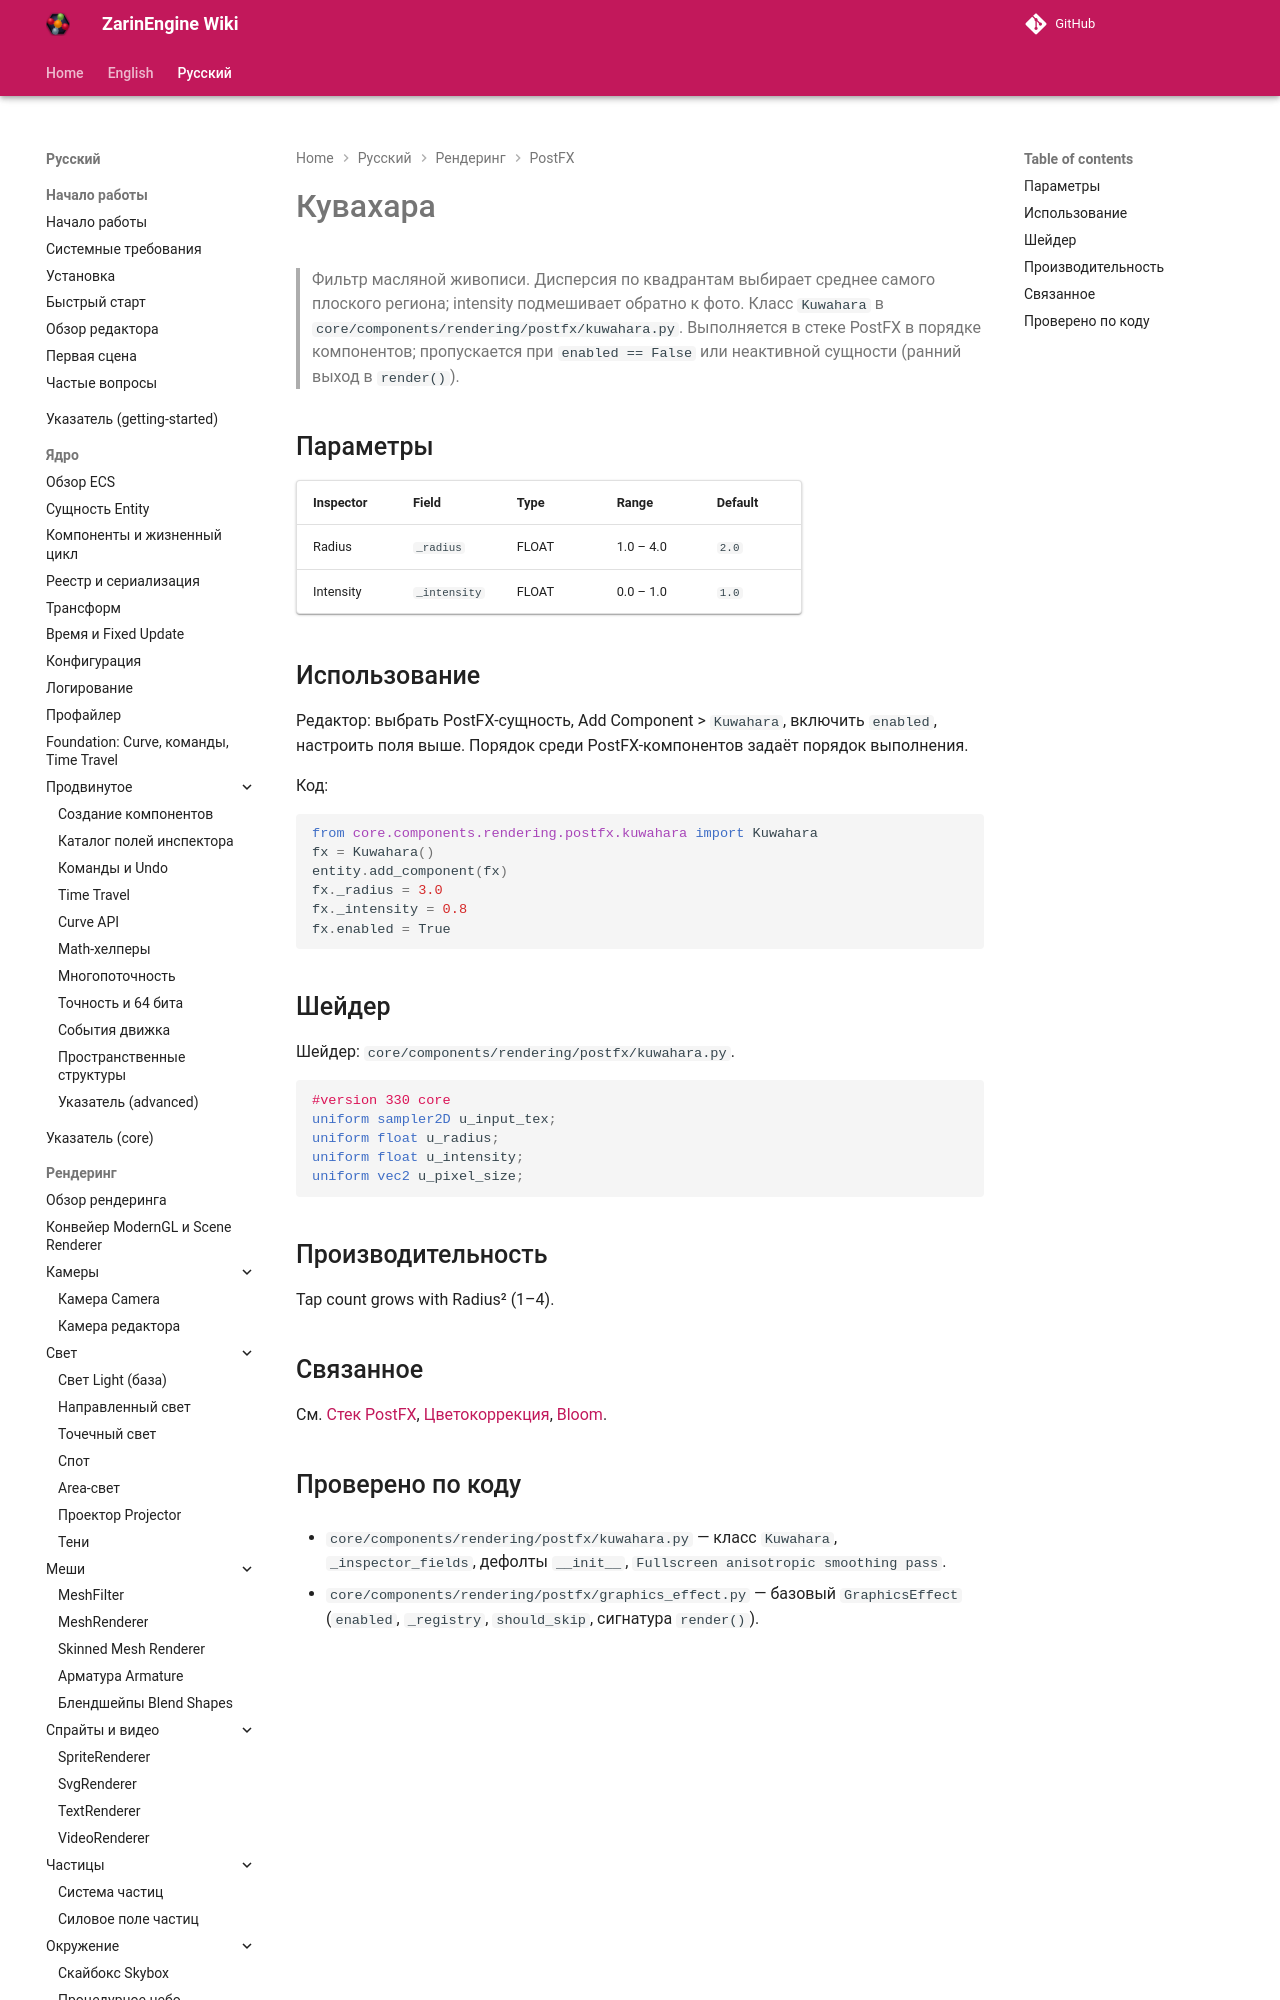

repository: EgorKonstrukt/ZarinEngineWiki · page: ru/rendering/postfx/kuwahara/index.html · generator: mkdocs

# Кувахара

> Фильтр масляной живописи. Дисперсия по квадрантам выбирает среднее самого плоского региона; intensity подмешивает обратно к фото. Класс `Kuwahara` в `core/components/rendering/postfx/kuwahara.py`. Выполняется в стеке PostFX в порядке компонентов; пропускается при `enabled == False` или неактивно
